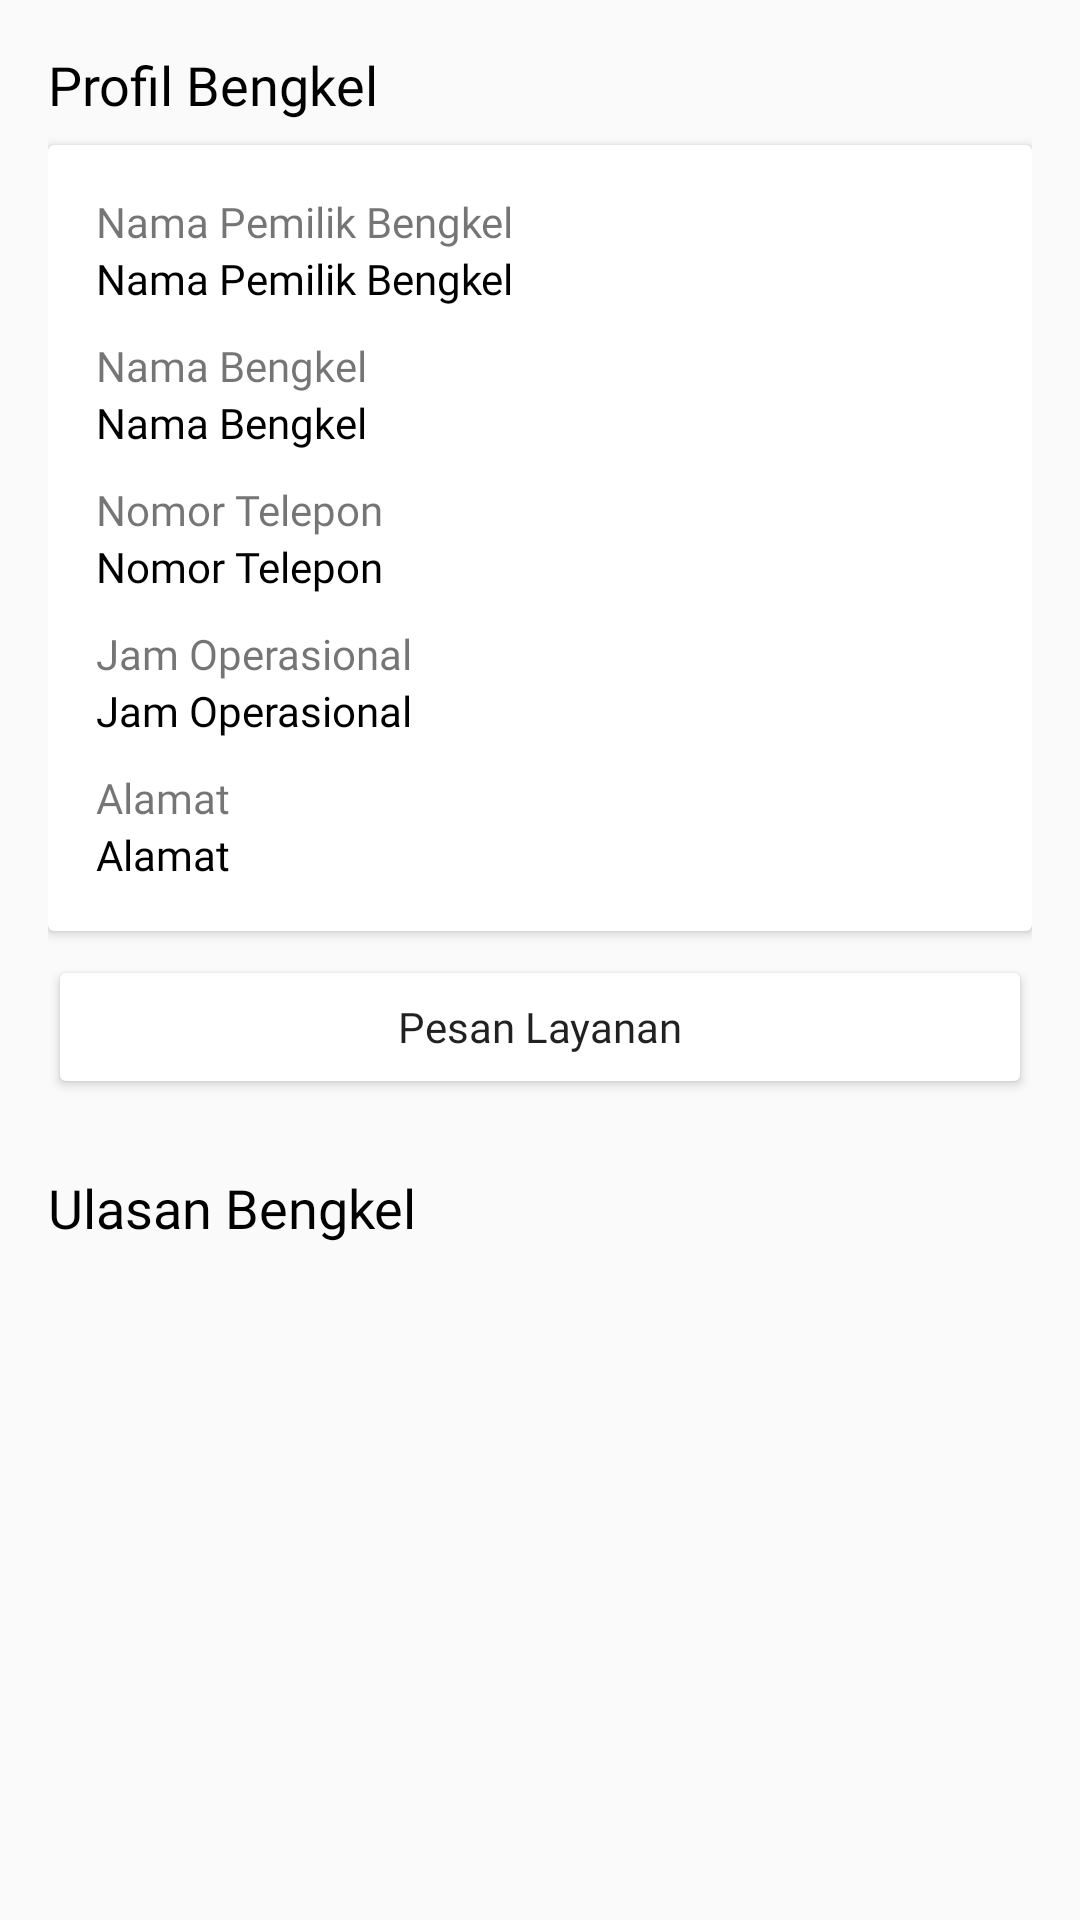

The Android layout XML behind this screen, and the referenced resources:
<!-- AndroidManifest.xml: application theme AppTheme -->
<!-- res/layout/activity_detail_bengkel.xml -->
<?xml version="1.0" encoding="utf-8"?>
<androidx.core.widget.NestedScrollView
    xmlns:android="http://schemas.android.com/apk/res/android"
    xmlns:app="http://schemas.android.com/apk/res-auto"
    xmlns:tools="http://schemas.android.com/tools"
    android:layout_width="match_parent"
    android:layout_height="match_parent"
    tools:context=".view.activity.DetailBengkelActivity">

    <LinearLayout
        android:layout_width="match_parent"
        android:layout_height="wrap_content"
        android:padding="16dp"
        android:orientation="vertical">

        <TextView
            android:layout_width="match_parent"
            android:layout_height="wrap_content"
            android:layout_marginBottom="8dp"
            android:text="Profil Bengkel"
            android:textColor="@android:color/black"
            android:textAppearance="@style/TextAppearance.AppCompat.Medium"
            android:fontFamily="@font/montserrat_bold"/>

        <androidx.cardview.widget.CardView
            android:id="@+id/cardViewBengkel"
            android:layout_width="match_parent"
            android:layout_height="wrap_content"
            android:layout_marginBottom="8dp">

            <LinearLayout
                android:layout_width="match_parent"
                android:layout_height="wrap_content"
                android:padding="16dp"
                android:orientation="vertical">

                <TextView
                    android:layout_width="match_parent"
                    android:layout_height="wrap_content"
                    android:text="Nama Pemilik Bengkel"
                    android:fontFamily="@font/montserrat_light"
                    android:textAppearance="@style/TextAppearance.AppCompat.Small"/>

                <TextView
                    android:id="@+id/textViewNamaPemilikBengkel"
                    android:layout_width="match_parent"
                    android:layout_height="wrap_content"
                    android:text="Nama Pemilik Bengkel"
                    android:layout_marginBottom="10dp"
                    android:textColor="@android:color/black"
                    android:fontFamily="@font/montserrat_semibold"
                    android:textAppearance="@style/TextAppearance.AppCompat.Small"/>

                <TextView
                    android:layout_width="match_parent"
                    android:layout_height="wrap_content"
                    android:text="Nama Bengkel"
                    android:fontFamily="@font/montserrat_light"
                    android:textAppearance="@style/TextAppearance.AppCompat.Small"/>

                <TextView
                    android:id="@+id/textViewNamaBengkel"
                    android:layout_width="match_parent"
                    android:layout_height="wrap_content"
                    android:text="Nama Bengkel"
                    android:layout_marginBottom="10dp"
                    android:textColor="@android:color/black"
                    android:fontFamily="@font/montserrat_semibold"
                    android:textAppearance="@style/TextAppearance.AppCompat.Small"/>

                <TextView
                    android:visibility="gone"
                    android:layout_width="match_parent"
                    android:layout_height="wrap_content"
                    android:text="Email"
                    android:fontFamily="@font/montserrat_light"
                    android:textAppearance="@style/TextAppearance.AppCompat.Small"/>

                <TextView
                    android:visibility="gone"
                    android:id="@+id/textViewEmailBengkel"
                    android:layout_width="match_parent"
                    android:layout_height="wrap_content"
                    android:text="Email"
                    android:layout_marginBottom="10dp"
                    android:textColor="@android:color/black"
                    android:fontFamily="@font/montserrat_semibold"
                    android:textAppearance="@style/TextAppearance.AppCompat.Small"/>

                <TextView
                    android:layout_width="match_parent"
                    android:layout_height="wrap_content"
                    android:text="Nomor Telepon"
                    android:fontFamily="@font/montserrat_light"
                    android:textAppearance="@style/TextAppearance.AppCompat.Small"/>

                <TextView
                    android:id="@+id/textViewNomorTeleponBengkel"
                    android:layout_width="match_parent"
                    android:layout_height="wrap_content"
                    android:text="Nomor Telepon"
                    android:layout_marginBottom="10dp"
                    android:textColor="@android:color/black"
                    android:fontFamily="@font/montserrat_semibold"
                    android:textAppearance="@style/TextAppearance.AppCompat.Small"/>

                <TextView
                    android:layout_width="match_parent"
                    android:layout_height="wrap_content"
                    android:text="Jam Operasional"
                    android:fontFamily="@font/montserrat_light"
                    android:textAppearance="@style/TextAppearance.AppCompat.Small"/>

                <TextView
                    android:id="@+id/textViewJamOperasional"
                    android:layout_width="match_parent"
                    android:layout_height="wrap_content"
                    android:text="Jam Operasional"
                    android:layout_marginBottom="10dp"
                    android:textColor="@android:color/black"
                    android:fontFamily="@font/montserrat_semibold"
                    android:textAppearance="@style/TextAppearance.AppCompat.Small"/>

                <TextView
                    android:layout_width="match_parent"
                    android:layout_height="wrap_content"
                    android:text="Alamat"
                    android:fontFamily="@font/montserrat_light"
                    android:textAppearance="@style/TextAppearance.AppCompat.Small"/>

                <TextView
                    android:id="@+id/textViewAlamat"
                    android:layout_width="match_parent"
                    android:layout_height="wrap_content"
                    android:text="Alamat"
                    android:textColor="@android:color/black"
                    android:fontFamily="@font/montserrat_semibold"
                    android:textAppearance="@style/TextAppearance.AppCompat.Small"/>

            </LinearLayout>

        </androidx.cardview.widget.CardView>

        <Button
            android:id="@+id/buttonPesanLayanan"
            android:layout_width="match_parent"
            android:layout_height="wrap_content"
            android:layout_marginBottom="24dp"
            android:text="Pesan Layanan"
            android:fontFamily="@font/montserrat_semibold"
            android:textAllCaps="false"
            android:backgroundTint="@android:color/white"
            android:drawableTint="@android:color/black"
            android:drawableLeft="@drawable/ic_round_shopping_cart" />

        <TextView
            android:layout_width="match_parent"
            android:layout_height="wrap_content"
            android:layout_marginBottom="8dp"
            android:text="Ulasan Bengkel"
            android:textColor="@android:color/black"
            android:textAppearance="@style/TextAppearance.AppCompat.Medium"
            android:fontFamily="@font/montserrat_bold"/>

        <androidx.recyclerview.widget.RecyclerView
            android:id="@+id/recyclerViewUlasan"
            android:layout_width="match_parent"
            android:layout_height="wrap_content"/>

    </LinearLayout>

</androidx.core.widget.NestedScrollView>
<!-- resources referenced by this layout -->
<resources>
  <style name="AppTheme" parent="Theme.AppCompat.Light.DarkActionBar">
          
          <item name="colorPrimary">@color/colorPrimary</item>
          <item name="colorPrimaryDark">@color/colorPrimaryDark</item>
          <item name="colorAccent">@color/colorAccent</item>
      </style>
  <color name="colorPrimary">@android:color/holo_blue_light</color>
  <color name="colorPrimaryDark">@android:color/holo_blue_dark</color>
  <color name="colorAccent">#03DAC5</color>
</resources>
